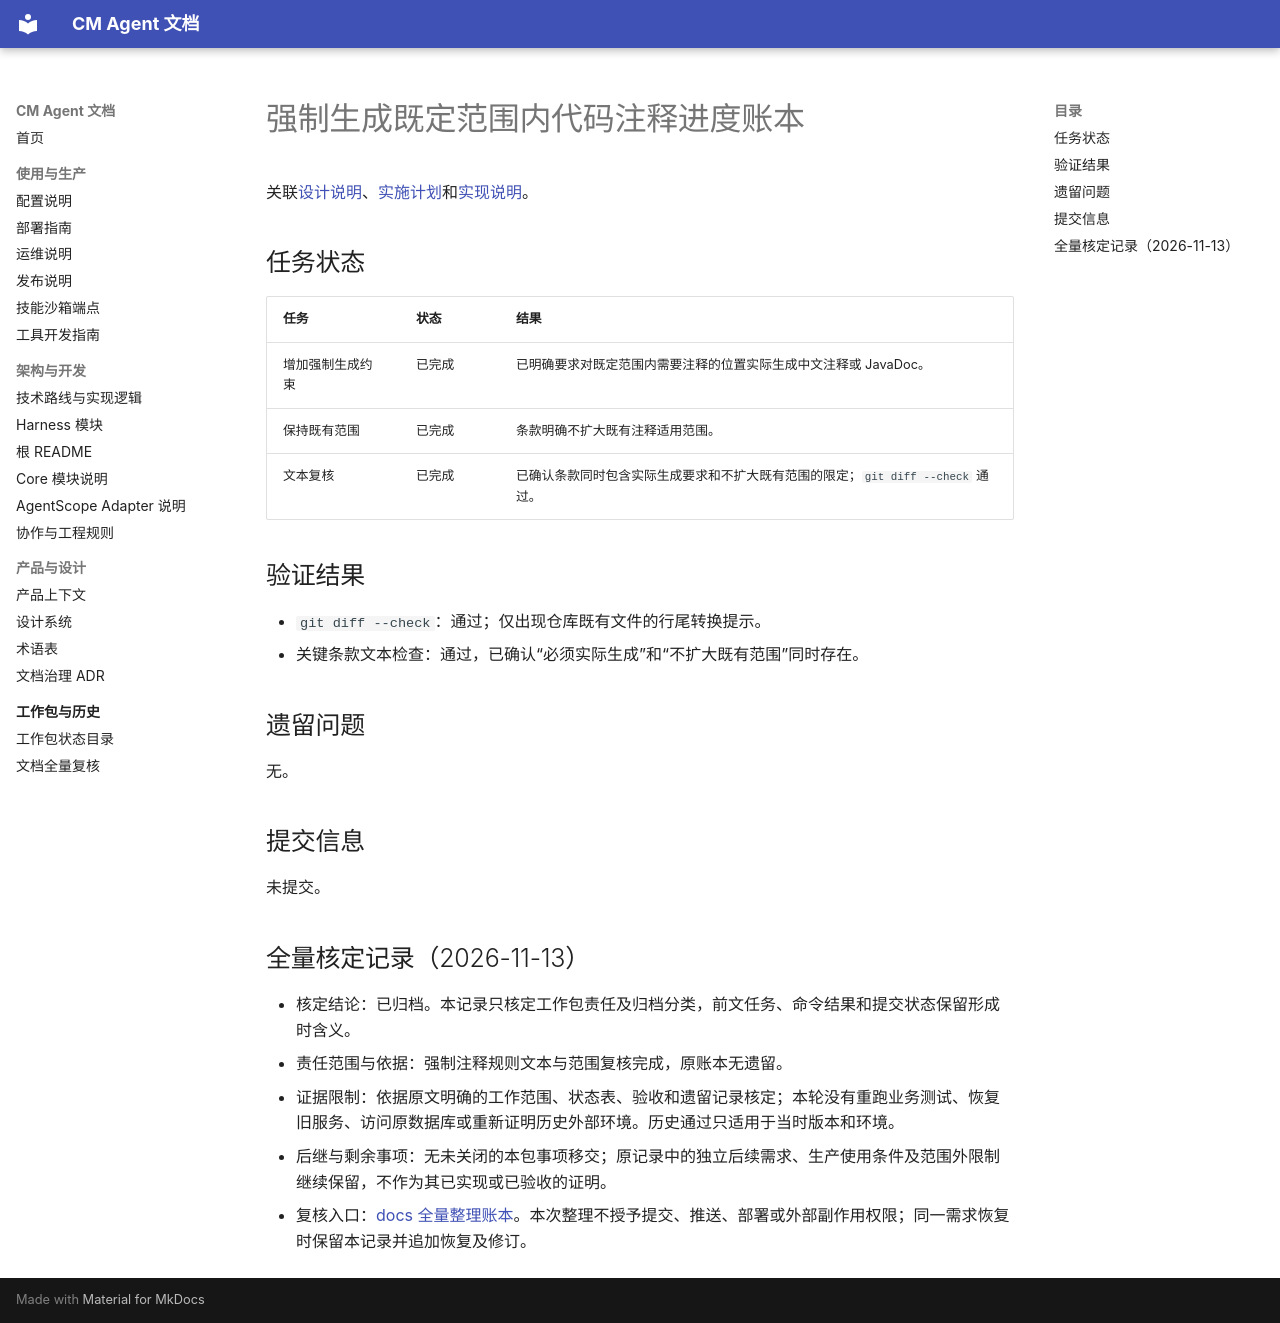

repository: cmming/cm-agent · page: superpowers/progress/2026-09-01-mandatory-comment-generation-ledger/index.html · generator: mkdocs

# 强制生成既定范围内代码注释进度账本

关联[设计说明](../specs/2026-09-01-mandatory-comment-generation-design.md)、[实施计划](../plans/2026-09-01-mandatory-comment-generation.md)和[实现说明](../implementation/2026-09-01-mandatory-comment-generation-implementation-design.md)。

## 任务状态

| 任务 | 状态 | 结果 |
| --- | --- | --- |
| 增加强制生成约束 | 已完成 | 已明确要求对既定范围内需要注释的位置实际生成中文注释或 JavaDoc。 |
| 保持既有范围 | 已完成 | 条款明确不扩大既有注释适用范围。 |
| 文本复核 | 已完成 | 已确认条款同时包含实际生成要求和不扩大既有范围的限定；`git diff --check` 通过。 |

## 验证结果

- `git diff --check`：通过；仅出现仓库既有文件的行尾转换提示。
- 关键条款文本检查：通过，已确认“必须实际生成”和“不扩大既有范围”同时存在。

## 遗留问题

无。

## 提交信息

未提交。

## 全量核定记录（2026-11-13）

- 核定结论：已归档。本记录只核定工作包责任及归档分类，前文任务、命令结果和提交状态保留形成时含义。
- 责任范围与依据：强制注释规则文本与范围复核完成，原账本无遗留。
- 证据限制：依据原文明确的工作范围、状态表、验收和遗留记录核定；本轮没有重跑业务测试、恢复旧服务、访问原数据库或重新证明历史外部环境。历史通过只适用于当时版本和环境。
- 后继与剩余事项：无未关闭的本包事项移交；原记录中的独立后续需求、生产使用条件及范围外限制继续保留，不作为其已实现或已验收的证明。
- 复核入口：[docs 全量整理账本](2026-11-13-docs-full-review-ledger.md#逐组核定快照)。本次整理不授予提交、推送、部署或外部副作用权限；同一需求恢复时保留本记录并追加恢复及修订。
